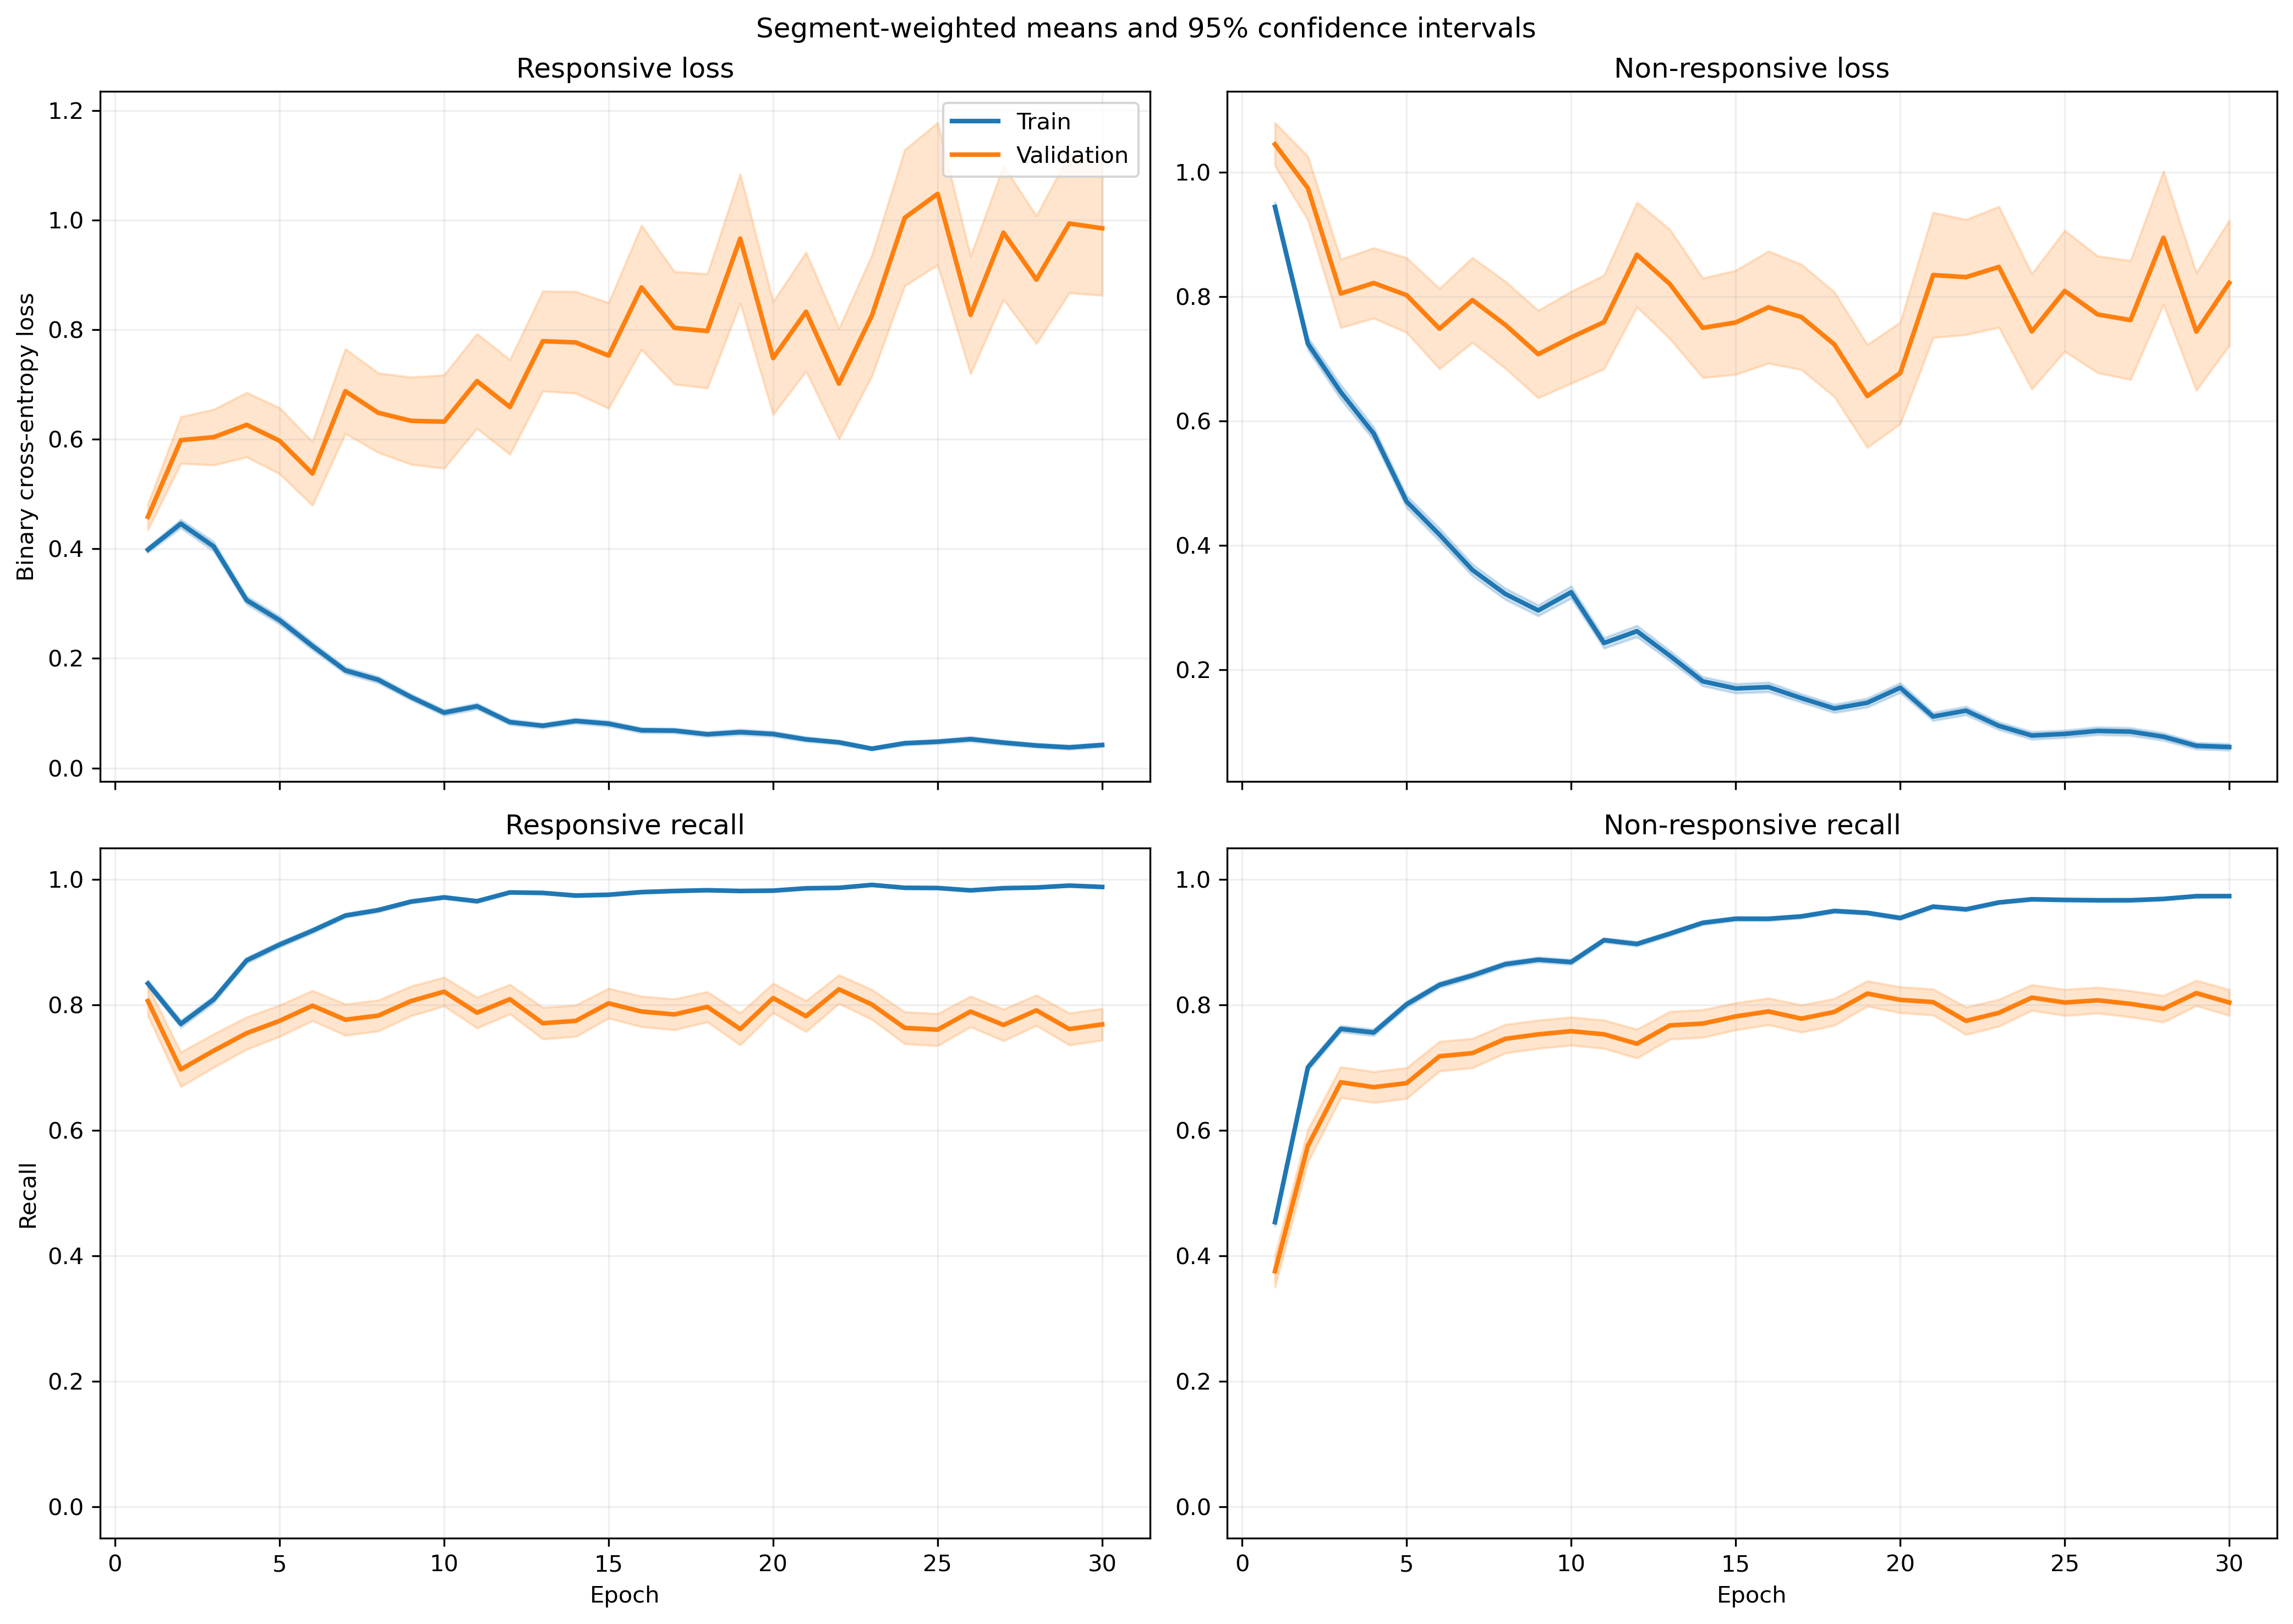

The file beside this chart, header and first rows:
fold, epoch, split, r_loss, r_loss_count, r_loss_sum, r_loss_sum_sq, r_recall, r_recall_count, r_recall_sum, r_recall_sum_sq, nr_loss, nr_loss_count, nr_loss_sum, nr_loss_sum_sq, nr_recall, nr_recall_count, nr_recall_sum, nr_recall_sum_sq
1, 1, train, 0.339, 1063, 360.4, 273, 0.8495, 1063, 903.0, 903.0, 1.057, 1401, 1481, 2396, 0.4597, 1401, 644.0, 644.0
1, 1, validation, 0.1138, 10, 1.138, 0.2112, 1.0, 10, 10.0, 10.0, , 0, 0.0, 0.0, , 0, 0.0, 0.0
1, 2, train, 0.4761, 1063, 506.1, 546.4, 0.7338, 1063, 780.0, 780.0, 0.6, 1401, 840.5, 1219, 0.7673, 1401, 1075, 1075
1, 2, validation, 0.1707, 10, 1.707, 0.495, 1.0, 10, 10.0, 10.0, , 0, 0.0, 0.0, , 0, 0.0, 0.0
1, 3, train, 0.3061, 1063, 325.4, 350.3, 0.8542, 1063, 908.0, 908.0, 0.5971, 1401, 836.5, 1549, 0.773, 1401, 1083, 1083
1, 3, validation, 0.08869, 10, 0.8869, 0.1209, 1.0, 10, 10.0, 10.0, , 0, 0.0, 0.0, , 0, 0.0, 0.0
1, 4, train, 0.2726, 1063, 289.8, 460.5, 0.8881, 1063, 944.0, 944.0, 0.5164, 1401, 723.5, 1680, 0.813, 1401, 1139, 1139
1, 4, validation, 0.06228, 10, 0.6228, 0.1321, 1.0, 10, 10.0, 10.0, , 0, 0.0, 0.0, , 0, 0.0, 0.0
1, 5, train, 0.3519, 1063, 374, 765.8, 0.8711, 1063, 926.0, 926.0, 0.3501, 1401, 490.5, 1097, 0.8587, 1401, 1203, 1203
1, 5, validation, 0.0387, 10, 0.387, 0.02491, 1.0, 10, 10.0, 10.0, , 0, 0.0, 0.0, , 0, 0.0, 0.0
1, 6, train, 0.2862, 1063, 304.3, 547.6, 0.8918, 1063, 948.0, 948.0, 0.401, 1401, 561.8, 1254, 0.8387, 1401, 1175, 1175
1, 6, validation, 0.03335, 10, 0.3335, 0.01513, 1.0, 10, 10.0, 10.0, , 0, 0.0, 0.0, , 0, 0.0, 0.0
1, 7, train, 0.2559, 1063, 272.1, 461.8, 0.9163, 1063, 974.0, 974.0, 0.2379, 1401, 333.3, 591, 0.8958, 1401, 1255, 1255
1, 7, validation, 0.08319, 10, 0.8319, 0.1303, 1.0, 10, 10.0, 10.0, , 0, 0.0, 0.0, , 0, 0.0, 0.0
1, 8, train, 0.1103, 1063, 117.3, 127.9, 0.9755, 1063, 1037, 1037, 0.3317, 1401, 464.6, 943.4, 0.8587, 1401, 1203, 1203
1, 8, validation, 0.03267, 10, 0.3267, 0.02121, 1.0, 10, 10.0, 10.0, , 0, 0.0, 0.0, , 0, 0.0, 0.0
1, 9, train, 0.129, 1063, 137.1, 209.5, 0.9586, 1063, 1019, 1019, 0.3627, 1401, 508.1, 1250, 0.8594, 1401, 1204, 1204
1, 9, validation, 0.0295, 10, 0.295, 0.03907, 1.0, 10, 10.0, 10.0, , 0, 0.0, 0.0, , 0, 0.0, 0.0
1, 10, train, 0.0667, 1063, 70.9, 62.89, 0.9821, 1063, 1044, 1044, 0.3474, 1401, 486.7, 1050, 0.8515, 1401, 1193, 1193
1, 10, validation, 0.01351, 10, 0.1351, 0.00256, 1.0, 10, 10.0, 10.0, , 0, 0.0, 0.0, , 0, 0.0, 0.0
1, 11, train, 0.1547, 1063, 164.4, 258.9, 0.952, 1063, 1012, 1012, 0.1617, 1401, 226.6, 433.4, 0.9358, 1401, 1311, 1311
1, 11, validation, 0.01623, 10, 0.1623, 0.005279, 1.0, 10, 10.0, 10.0, , 0, 0.0, 0.0, , 0, 0.0, 0.0
1, 12, train, 0.2495, 1063, 265.2, 602.1, 0.9238, 1063, 982.0, 982.0, 0.1449, 1401, 203.1, 389.8, 0.9386, 1401, 1315, 1315
1, 12, validation, 0.02021, 10, 0.2021, 0.005996, 1.0, 10, 10.0, 10.0, , 0, 0.0, 0.0, , 0, 0.0, 0.0
1, 13, train, 0.06405, 1063, 68.08, 108.1, 0.9849, 1063, 1047, 1047, 0.2738, 1401, 383.6, 1064, 0.9008, 1401, 1262, 1262
1, 13, validation, 0.007117, 10, 0.07117, 0.001185, 1.0, 10, 10.0, 10.0, , 0, 0.0, 0.0, , 0, 0.0, 0.0
1, 14, train, 0.05668, 1063, 60.25, 42.2, 0.9868, 1063, 1049, 1049, 0.1558, 1401, 218.3, 404.7, 0.94, 1401, 1317, 1317
1, 14, validation, 0.02596, 10, 0.2596, 0.0108, 1.0, 10, 10.0, 10.0, , 0, 0.0, 0.0, , 0, 0.0, 0.0
1, 15, train, 0.05408, 1063, 57.49, 70.61, 0.9878, 1063, 1050, 1050, 0.2405, 1401, 336.9, 819.4, 0.9079, 1401, 1272, 1272
1, 15, validation, 0.01204, 10, 0.1204, 0.002249, 1.0, 10, 10.0, 10.0, , 0, 0.0, 0.0, , 0, 0.0, 0.0
1, 16, train, 0.05273, 1063, 56.05, 67.29, 0.9831, 1063, 1045, 1045, 0.1276, 1401, 178.7, 402.3, 0.9529, 1401, 1335, 1335
1, 16, validation, 0.005341, 10, 0.05341, 0.0004077, 1.0, 10, 10.0, 10.0, , 0, 0.0, 0.0, , 0, 0.0, 0.0
1, 17, train, 0.03528, 1063, 37.5, 33.6, 0.9934, 1063, 1056, 1056, 0.1582, 1401, 221.6, 473.1, 0.9358, 1401, 1311, 1311
1, 17, validation, 0.01422, 10, 0.1422, 0.005815, 1.0, 10, 10.0, 10.0, , 0, 0.0, 0.0, , 0, 0.0, 0.0
1, 18, train, 0.09718, 1063, 103.3, 68.13, 0.9708, 1063, 1032, 1032, 0.1402, 1401, 196.5, 255.7, 0.9465, 1401, 1326, 1326
1, 18, validation, 0.05326, 10, 0.5326, 0.1945, 1.0, 10, 10.0, 10.0, , 0, 0.0, 0.0, , 0, 0.0, 0.0
1, 19, train, 0.02577, 1063, 27.4, 26.28, 0.9953, 1063, 1058, 1058, 0.1994, 1401, 279.4, 720.6, 0.9308, 1401, 1304, 1304
1, 19, validation, 0.001982, 10, 0.01982, 6.312313871603692e-05, 1.0, 10, 10.0, 10.0, , 0, 0.0, 0.0, , 0, 0.0, 0.0
1, 20, train, 0.04183, 1063, 44.46, 38.85, 0.9925, 1063, 1055, 1055, 0.1278, 1401, 179.1, 309.9, 0.9465, 1401, 1326, 1326
1, 20, validation, 0.01642, 10, 0.1642, 0.004854, 1.0, 10, 10.0, 10.0, , 0, 0.0, 0.0, , 0, 0.0, 0.0
1, 21, train, 0.04775, 1063, 50.75, 85.52, 0.984, 1063, 1046, 1046, 0.08036, 1401, 112.6, 214.6, 0.9707, 1401, 1360, 1360
1, 21, validation, 0.005747, 10, 0.05747, 0.0006119, 1.0, 10, 10.0, 10.0, , 0, 0.0, 0.0, , 0, 0.0, 0.0
1, 22, train, 0.08899, 1063, 94.6, 221.9, 0.969, 1063, 1030, 1030, 0.06897, 1401, 96.63, 275.2, 0.9779, 1401, 1370, 1370
1, 22, validation, 0.003042, 10, 0.03042, 0.0003902, 1.0, 10, 10.0, 10.0, , 0, 0.0, 0.0, , 0, 0.0, 0.0
1, 23, train, 0.02031, 1063, 21.59, 7.923, 0.9981, 1063, 1061, 1061, 0.08979, 1401, 125.8, 244.7, 0.9722, 1401, 1362, 1362
1, 23, validation, 0.005421, 10, 0.05421, 0.000968, 1.0, 10, 10.0, 10.0, , 0, 0.0, 0.0, , 0, 0.0, 0.0
1, 24, train, 0.03016, 1063, 32.07, 27.45, 0.9906, 1063, 1053, 1053, 0.05761, 1401, 80.71, 207, 0.9814, 1401, 1375, 1375
1, 24, validation, 0.003405, 10, 0.03405, 0.000409, 1.0, 10, 10.0, 10.0, , 0, 0.0, 0.0, , 0, 0.0, 0.0
1, 25, train, 0.02095, 1063, 22.27, 10.54, 0.9944, 1063, 1057, 1057, 0.07538, 1401, 105.6, 235.2, 0.9707, 1401, 1360, 1360
1, 25, validation, 0.002574, 10, 0.02574, 9.225634266840643e-05, 1.0, 10, 10.0, 10.0, , 0, 0.0, 0.0, , 0, 0.0, 0.0
1, 26, train, 0.01788, 1063, 19.01, 13.11, 0.9944, 1063, 1057, 1057, 0.07821, 1401, 109.6, 258.8, 0.975, 1401, 1366, 1366
1, 26, validation, 0.001962, 10, 0.01962, 8.695708970662963e-05, 1.0, 10, 10.0, 10.0, , 0, 0.0, 0.0, , 0, 0.0, 0.0
1, 27, train, 0.0311, 1063, 33.06, 75.06, 0.9887, 1063, 1051, 1051, 0.07739, 1401, 108.4, 368.1, 0.9772, 1401, 1369, 1369
1, 27, validation, 0.0009243, 10, 0.009243, 1.4734416708961362e-05, 1.0, 10, 10.0, 10.0, , 0, 0.0, 0.0, , 0, 0.0, 0.0
1, 28, train, 0.01297, 1063, 13.79, 4.691, 0.9972, 1063, 1060, 1060, 0.08037, 1401, 112.6, 362, 0.9729, 1401, 1363, 1363
1, 28, validation, 0.001054, 10, 0.01054, 1.5044447991385823e-05, 1.0, 10, 10.0, 10.0, , 0, 0.0, 0.0, , 0, 0.0, 0.0
1, 29, train, 0.01986, 1063, 21.12, 15.29, 0.9953, 1063, 1058, 1058, 0.07924, 1401, 111, 275.1, 0.9722, 1401, 1362, 1362
1, 29, validation, 0.009082, 10, 0.09082, 0.002926, 1.0, 10, 10.0, 10.0, , 0, 0.0, 0.0, , 0, 0.0, 0.0
1, 30, train, 0.05868, 1063, 62.38, 142, 0.9831, 1063, 1045, 1045, 0.08089, 1401, 113.3, 276.2, 0.9672, 1401, 1355, 1355
1, 30, validation, 0.002311, 10, 0.02311, 0.0001058, 1.0, 10, 10.0, 10.0, , 0, 0.0, 0.0, , 0, 0.0, 0.0
... 1,140 more rows
